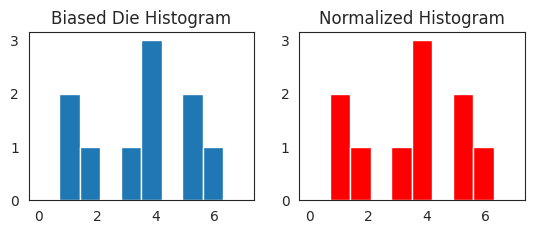

Write the Python code that produced this figure. (Note: this script raises an exception after producing the figure.)
"""CE1_Codes, 11/16/16, Sajad Azami"""

# TODO part b
import random
import seaborn as sns
from matplotlib import pyplot

__author__ = 'sajjadaazami@gmail.com (Sajad Azami)'

sns.set_style("white")


# Rolling a biased die, P(6) = 1/4, P(others) = 3/20
def roll():
    rand = random.randint(1, 20)
    if rand <= 5:
        return 6
    if 8 >= rand >= 6:
        return 5
    if 11 >= rand >= 9:
        return 4
    if 14 >= rand >= 12:
        return 3
    if 17 >= rand >= 15:
        return 2
    if 20 >= rand >= 18:
        return 1


# Simulating rolling a biased die
def simulate():
    rolled = []
    for i in range(0, 10):
        rolled.append(roll())
    pyplot.subplot(221)
    pyplot.title('Biased Die Histogram')
    pyplot.hist(rolled, range=[0, 7], align='mid')

    pyplot.subplot(222)
    pyplot.title('Normalized Histogram')
    pyplot.hist(rolled, range=[0, 7], color='red', align='mid', normed=True)

    pyplot.subplot(223)
    pyplot.title('Normed and PDF Histogram Together')
    pyplot.hist(rolled, range=[0, 7], align='mid', normed=True)
    pyplot.hist(rolled, range=[0, 7], color='green', align='mid', alpha=0.5)

    pyplot.show()


def main():
    simulate()


if __name__ == '__main__':
    main()
